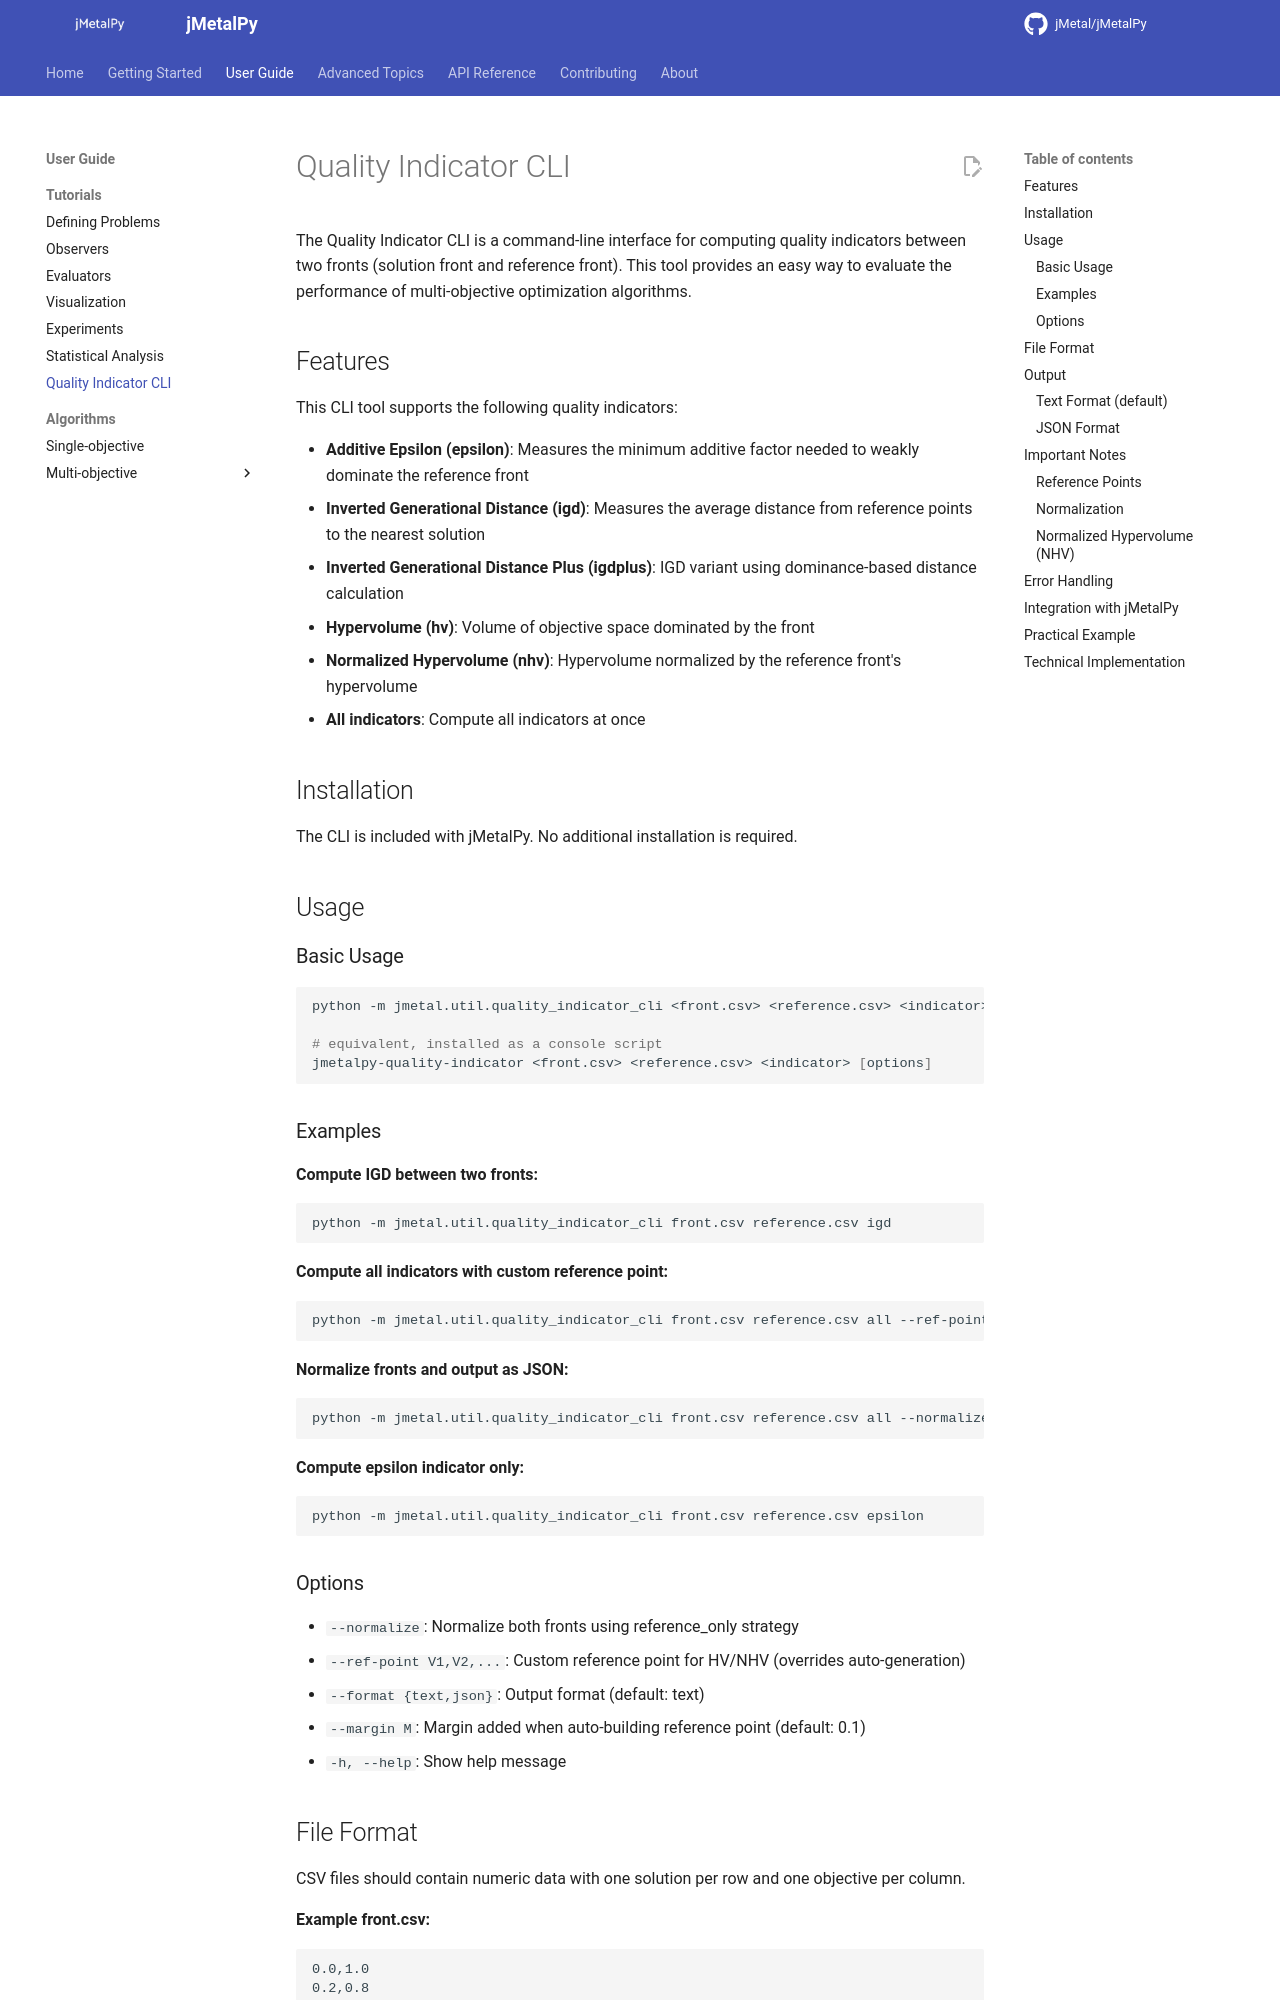

repository: jMetal/jMetalPy · page: tutorials/quality_indicators_cli/index.html · generator: mkdocs

# Quality Indicator CLI

The Quality Indicator CLI is a command-line interface for computing quality indicators between two
fronts (solution front and reference front). This tool provides an easy way to evaluate the
performance of multi-objective optimization algorithms.

## Features

This CLI tool supports the following quality indicators:

- **Additive Epsilon (epsilon)**: Measures the minimum additive factor needed to weakly dominate the reference front
- **Inverted Generational Distance (igd)**: Measures the average distance from reference points to the nearest solution
- **Inverted Generational Distance Plus (igdplus)**: IGD variant using dominance-based distance calculation
- **Hypervolume (hv)**: Volume of objective space dominated by the front
- **Normalized Hypervolume (nhv)**: Hypervolume normalized by the reference front's hypervolume
- **All indicators**: Compute all indicators at once

## Installation

The CLI is included with jMetalPy. No additional installation is required.

## Usage

### Basic Usage

```bash
python -m jmetal.util.quality_indicator_cli <front.csv> <reference.csv> <indicator> [options]

# equivalent, installed as a console script
jmetalpy-quality-indicator <front.csv> <reference.csv> <indicator> [options]
```

### Examples

**Compute IGD between two fronts:**

```bash
python -m jmetal.util.quality_indicator_cli front.csv reference.csv igd
```

**Compute all indicators with custom reference point:**

```bash
python -m jmetal.util.quality_indicator_cli front.csv reference.csv all --ref-point 2.0,2.0
```

**Normalize fronts and output as JSON:**

```bash
python -m jmetal.util.quality_indicator_cli front.csv reference.csv all --normalize --format json
```

**Compute epsilon indicator only:**

```bash
python -m jmetal.util.quality_indicator_cli front.csv reference.csv epsilon
```

### Options

- `--normalize`: Normalize both fronts using reference_only strategy
- `--ref-point V1,V2,...`: Custom reference point for HV/NHV (overrides auto-generation)
- `--format {text,json}`: Output format (default: text)
- `--margin M`: Margin added when auto-building reference point (default: 0.1)
- `-h, --help`: Show help message
